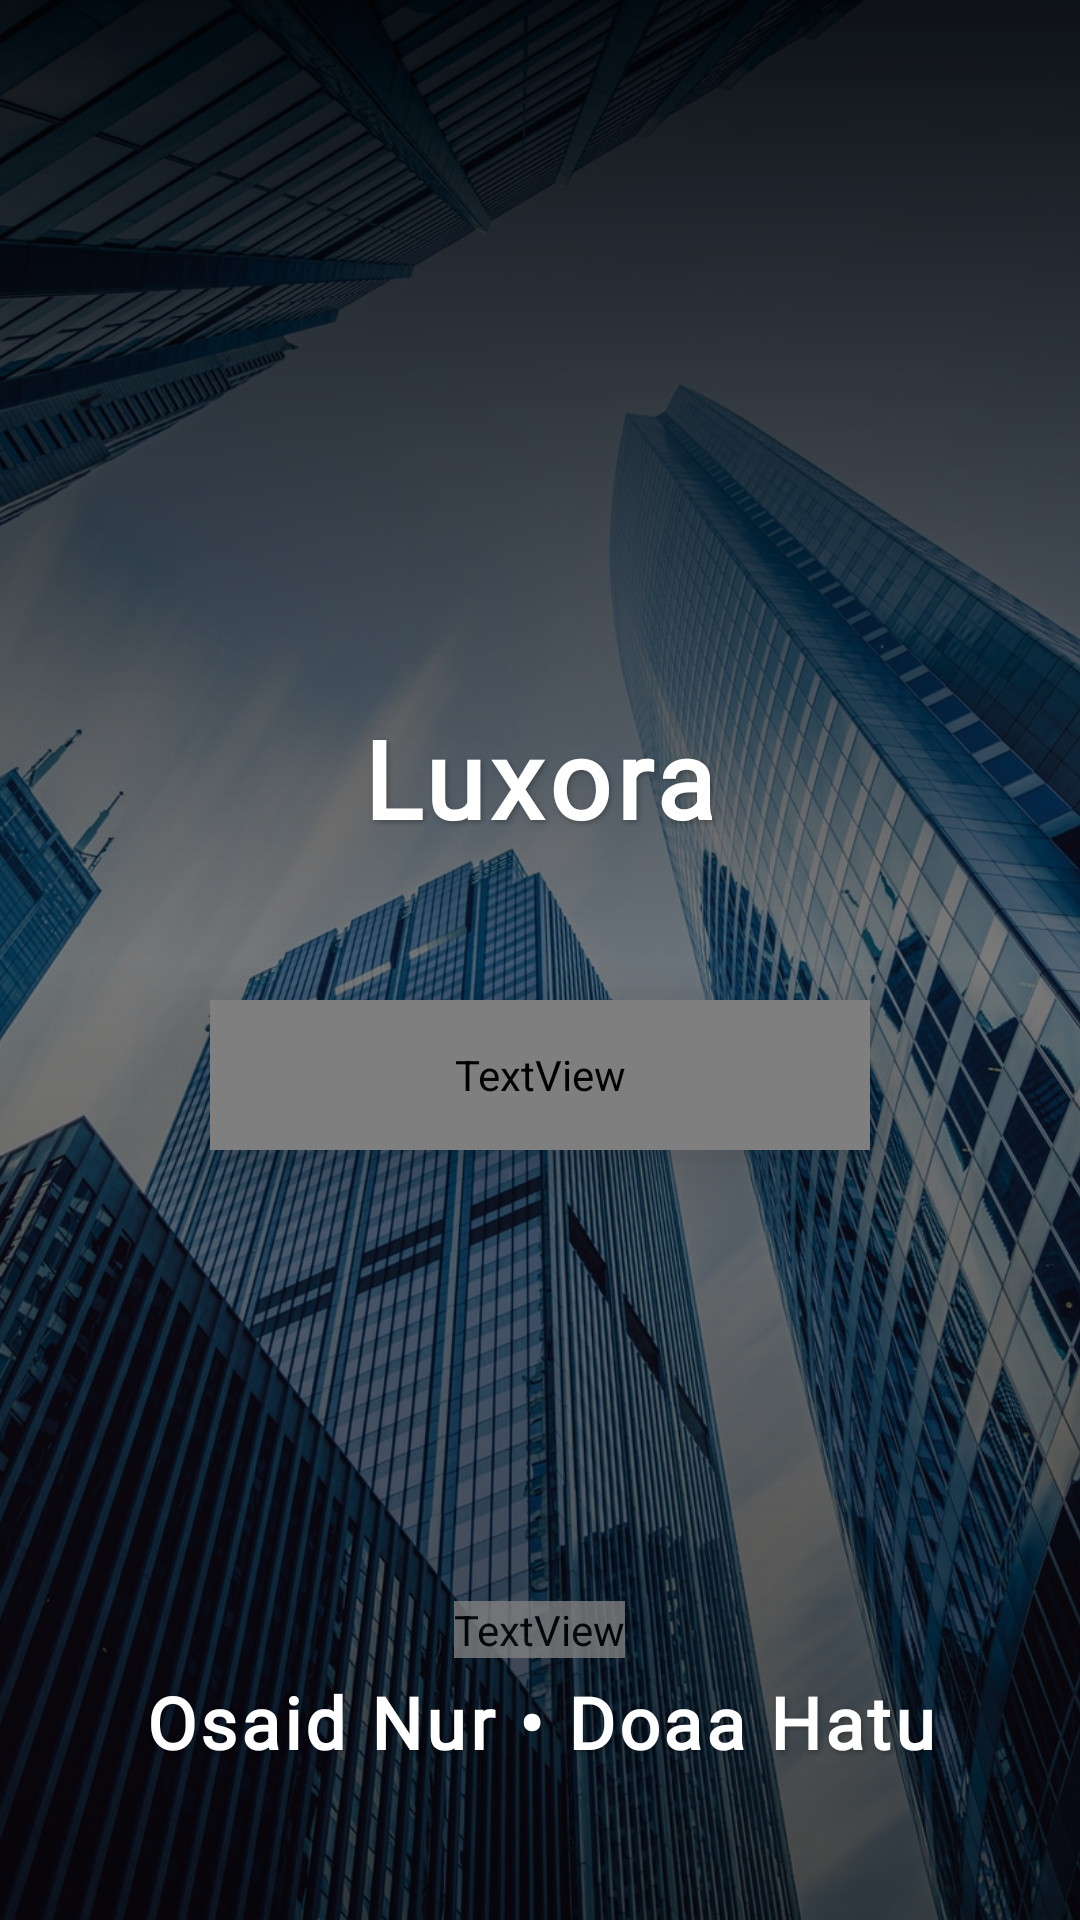

The Android layout XML behind this screen, and the referenced resources:
<!-- AndroidManifest.xml: application theme Base.Theme._1210733_1211088_CourseProject -->
<!-- res/layout/activity_welcome.xml -->
<RelativeLayout
    xmlns:android="http://schemas.android.com/apk/res/android"
    android:layout_width="match_parent"
    android:layout_height="match_parent">

    
    <ImageView
        android:id="@+id/bgImage"
        android:layout_width="match_parent"
        android:layout_height="match_parent"
        android:scaleType="centerCrop"
        android:src="@drawable/bg_real_estate" />    
    <View
        android:layout_width="match_parent"
        android:layout_height="match_parent"
        android:background="@drawable/elegant_welcome_overlay" />    
    <ImageView
        android:id="@+id/companyIcon"
        android:layout_width="150dp"
        android:layout_height="150dp"
        android:layout_centerHorizontal="true"
        android:layout_marginTop="60dp"
        android:src="@drawable/icon"
        android:contentDescription="Company Logo"
        android:elevation="8dp" />
    <TextView
        android:id="@+id/appName"
        android:layout_width="wrap_content"
        android:layout_height="wrap_content"
        android:text="Luxora"
        android:textColor="@android:color/white"
        android:textSize="36sp"
        android:textStyle="bold"
        android:layout_centerHorizontal="true"
        android:layout_below="@id/companyIcon"
        android:layout_marginTop="25dp"
        android:fontFamily="@font/brillant"
        android:shadowColor="#40000000"
        android:shadowDx="2"
        android:shadowDy="2"
        android:shadowRadius="4"
        android:letterSpacing="0.05"
        />    
    <TextView
        android:id="@+id/btnConnect"
        android:layout_width="220dp"
        android:layout_height="50dp"
        android:text="Connect"
        android:textColor="#F3F3E0"
        android:background="@drawable/transparent_palette1_button"
        android:elevation="16dp"
        android:textSize="18sp"
        android:textStyle="bold"
        android:fontFamily="@font/facultyglyphic_regular"
        android:layout_centerHorizontal="true"
        android:layout_below="@id/appName"
        android:layout_marginTop="50dp"
        android:letterSpacing="0.15"
        android:gravity="center"
        android:includeFontPadding="false"
        android:clickable="true"
        android:focusable="true"
        android:shadowColor="#40000000"
        android:shadowDx="2"
        android:shadowDy="4"
        android:shadowRadius="8" />    
    <TextView
        android:id="@+id/developerNames"
        android:layout_width="wrap_content"
        android:layout_height="wrap_content"
        android:layout_alignParentBottom="true"
        android:layout_centerHorizontal="true"
        android:layout_marginBottom="50dp"
        android:text="Osaid Nur • Doaa Hatu"
        android:textColor="@android:color/white"
        android:textSize="24sp"
        android:textStyle="bold"
        android:fontFamily="@font/miracle_history"
        android:letterSpacing="0.05"
        android:shadowColor="#40000000"
        android:shadowDx="2"
        android:shadowDy="2"
        android:shadowRadius="4"
        android:gravity="center" />

    
    <TextView
        android:id="@+id/creditsLabel"
        android:layout_width="wrap_content"
        android:layout_height="wrap_content"
        android:layout_above="@id/developerNames"
        android:layout_centerHorizontal="true"
        android:layout_marginBottom="5dp"
        android:text="Developed by"
        android:textColor="#E0E0E0"
        android:textSize="12sp"
        android:textStyle="normal"
        android:fontFamily="@font/facultyglyphic_regular"
        android:letterSpacing="0.1"
        android:alpha="0.8"
        android:shadowColor="#40000000"
        android:shadowDx="1"
        android:shadowDy="1"
        android:shadowRadius="2" />

</RelativeLayout>
<!-- resources referenced by this layout -->
<resources>
  <!-- drawable bg_real_estate: jpg bitmap (drawable, 901275 bytes) -->
  <!-- drawable elegant_welcome_overlay (drawable) -->
  <?xml version="1.0" encoding="utf-8"?>
  <shape xmlns:android="http://schemas.android.com/apk/res/android">
      <gradient
          android:startColor="#B4000000"
          android:centerColor="#80000000"
          android:endColor="#E6000000"
          android:angle="90" />
  </shape>
  <!-- drawable transparent_palette1_button (drawable) -->
  <?xml version="1.0" encoding="utf-8"?>
  <selector xmlns:android="http://schemas.android.com/apk/res/android">    
      <item android:state_pressed="true">
          <shape android:shape="rectangle">
              <gradient
                  android:startColor="#80183B4E"
                  android:centerColor="#90183B4E"
                  android:endColor="#A0183B4E"
                  android:angle="135"
                  android:type="linear" />
              <corners android:radius="30dp" />
              <stroke
                  android:width="3dp"
                  android:color="#B3F3F3E0" />
              <padding
                  android:left="16dp"
                  android:top="12dp"
                  android:right="16dp"
                  android:bottom="12dp" />
          </shape>
      </item>
      
      
      <item>
          <shape android:shape="rectangle">
              <gradient
                  android:startColor="#70183B4E"
                  android:centerColor="#80183B4E"
                  android:endColor="#90183B4E"
                  android:angle="135"
                  android:type="linear" />
              <corners android:radius="30dp" />
              <stroke
                  android:width="3dp"
                  android:color="#F3F3E0" />
              <padding
                  android:left="16dp"
                  android:top="12dp"
                  android:right="16dp"
                  android:bottom="12dp" />
          </shape>
      </item>
  </selector>
  <style name="Base.Theme._1210733_1211088_CourseProject" parent="Theme.Material3.DayNight.NoActionBar">
          
                  
          <item name="android:windowTranslucentStatus">false</item>        <item name="android:windowTranslucentNavigation">false</item>        <item name="android:windowDrawsSystemBarBackgrounds">true</item>
          <item name="android:statusBarColor">@color/palette1</item>
          <item name="android:windowLightStatusBar">false</item>
      </style>
  <color name="palette1">#183B4E</color>
</resources>
